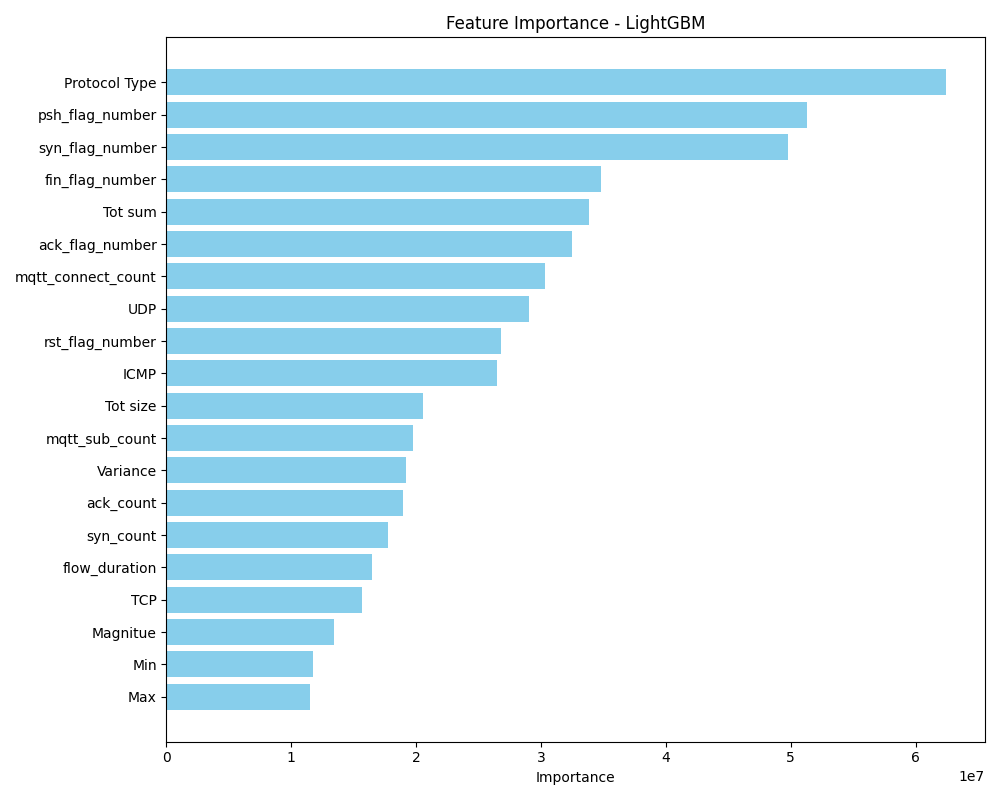

The table this chart was drawn from, first rows:
feature, importance
Protocol Type, 62436018
psh_flag_number, 51261724
syn_flag_number, 49770754
fin_flag_number, 34790287
Tot sum, 33818888
ack_flag_number, 32482301
mqtt_connect_count, 30308295
UDP, 29011207
rst_flag_number, 26825993
ICMP, 26456605
Tot size, 20573346
mqtt_sub_count, 19751729
Variance, 19170727
ack_count, 18960851
syn_count, 17758225
flow_duration, 16491322
TCP, 15631352
Magnitue, 13416676
Min, 11717807
Max, 11526524
fin_count, 10504085
mqtt_avg_payload, 8464015
rst_count, 7980090
AVG, 5706887
Weight, 4985473
Header_Length, 4852425
Std, 4699257
urg_count, 4145028
Radius, 2795919
mqtt_avg_topic, 2779687
mqtt_publish_count, 2175699
Duration, 1968917
IAT, 1854851
Number, 1347261
LLC, 810951
Covariance, 695455
Rate, 681035
Srate, 523648
HTTPS, 271912
HTTP, 63486
IRC, 7347
DHCP, 5204
ARP, 4542
DNS, 4203
SMTP, 3957
mqtt_dirty_sess, 3586
Drate, 3351
Telnet, 3285
cwr_flag_number, 3278
mqtt_auth_fail, 3102
mqtt_will_count, 3095
IPv, 3076
ece_flag_number, 2935
SSH, 2914
